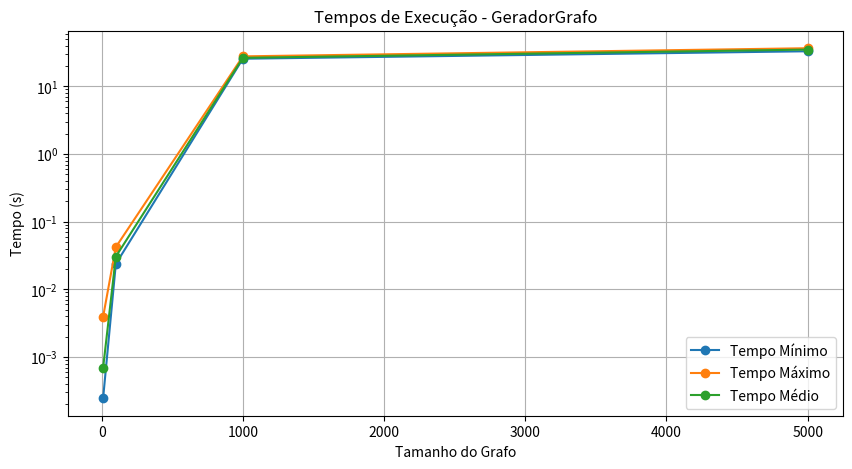
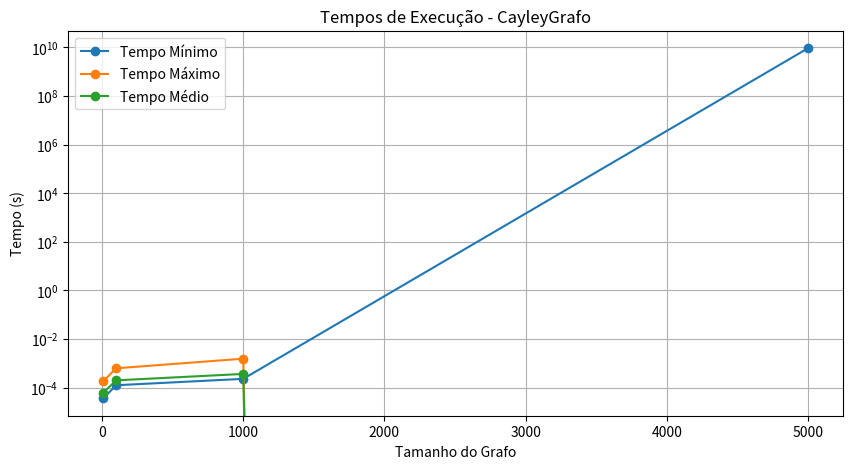

Recreate these plots in Python, in order.
import matplotlib.pyplot as plt
import pandas as pd

# Dados
data = {
    "Tamanho": [10, 100, 1000, 5000],
    "GeradorGrafo_Min": [2.463E-4, 0.0237702, 25.6400181, 33.0541786],
    "GeradorGrafo_Max": [0.0039397, 0.0421293, 27.7953302, 36.656578],
    "GeradorGrafo_Media": [6.9262E-4, 0.03048771, 26.43922867, 34.98630337777778],
    "CayleyGrafo_Min": [3.65E-5, 1.249E-4, 2.286E-4, 9.223372036854776E9],
    "CayleyGrafo_Max": [1.852E-4, 6.223E-4, 0.0015441, -9.223372036854776E9],
    "CayleyGrafo_Media": [6.248E-5, 1.9852E-4, 3.6461E-4, 0.0],
}

df = pd.DataFrame(data)

# Gráfico para GeradorGrafo
plt.figure(figsize=(10, 5))
plt.plot(df["Tamanho"], df["GeradorGrafo_Min"], label="Tempo Mínimo", marker="o")
plt.plot(df["Tamanho"], df["GeradorGrafo_Max"], label="Tempo Máximo", marker="o")
plt.plot(df["Tamanho"], df["GeradorGrafo_Media"], label="Tempo Médio", marker="o")
plt.xlabel("Tamanho do Grafo")
plt.ylabel("Tempo (s)")
plt.title("Tempos de Execução - GeradorGrafo")
plt.legend()
plt.yscale("log")  # Escala logarítmica para visualizar grandes variações
plt.grid(True)

# Exibir o gráfico
plt.show()

# Gráfico para CayleyGrafo
plt.figure(figsize=(10, 5))
plt.plot(df["Tamanho"], df["CayleyGrafo_Min"], label="Tempo Mínimo", marker="o")
plt.plot(df["Tamanho"], df["CayleyGrafo_Max"], label="Tempo Máximo", marker="o")
plt.plot(df["Tamanho"], df["CayleyGrafo_Media"], label="Tempo Médio", marker="o")
plt.xlabel("Tamanho do Grafo")
plt.ylabel("Tempo (s)")
plt.title("Tempos de Execução - CayleyGrafo")
plt.legend()
plt.yscale("log")  # Escala logarítmica para visualizar grandes variações
plt.grid(True)

# Exibir o gráfico
plt.show()
